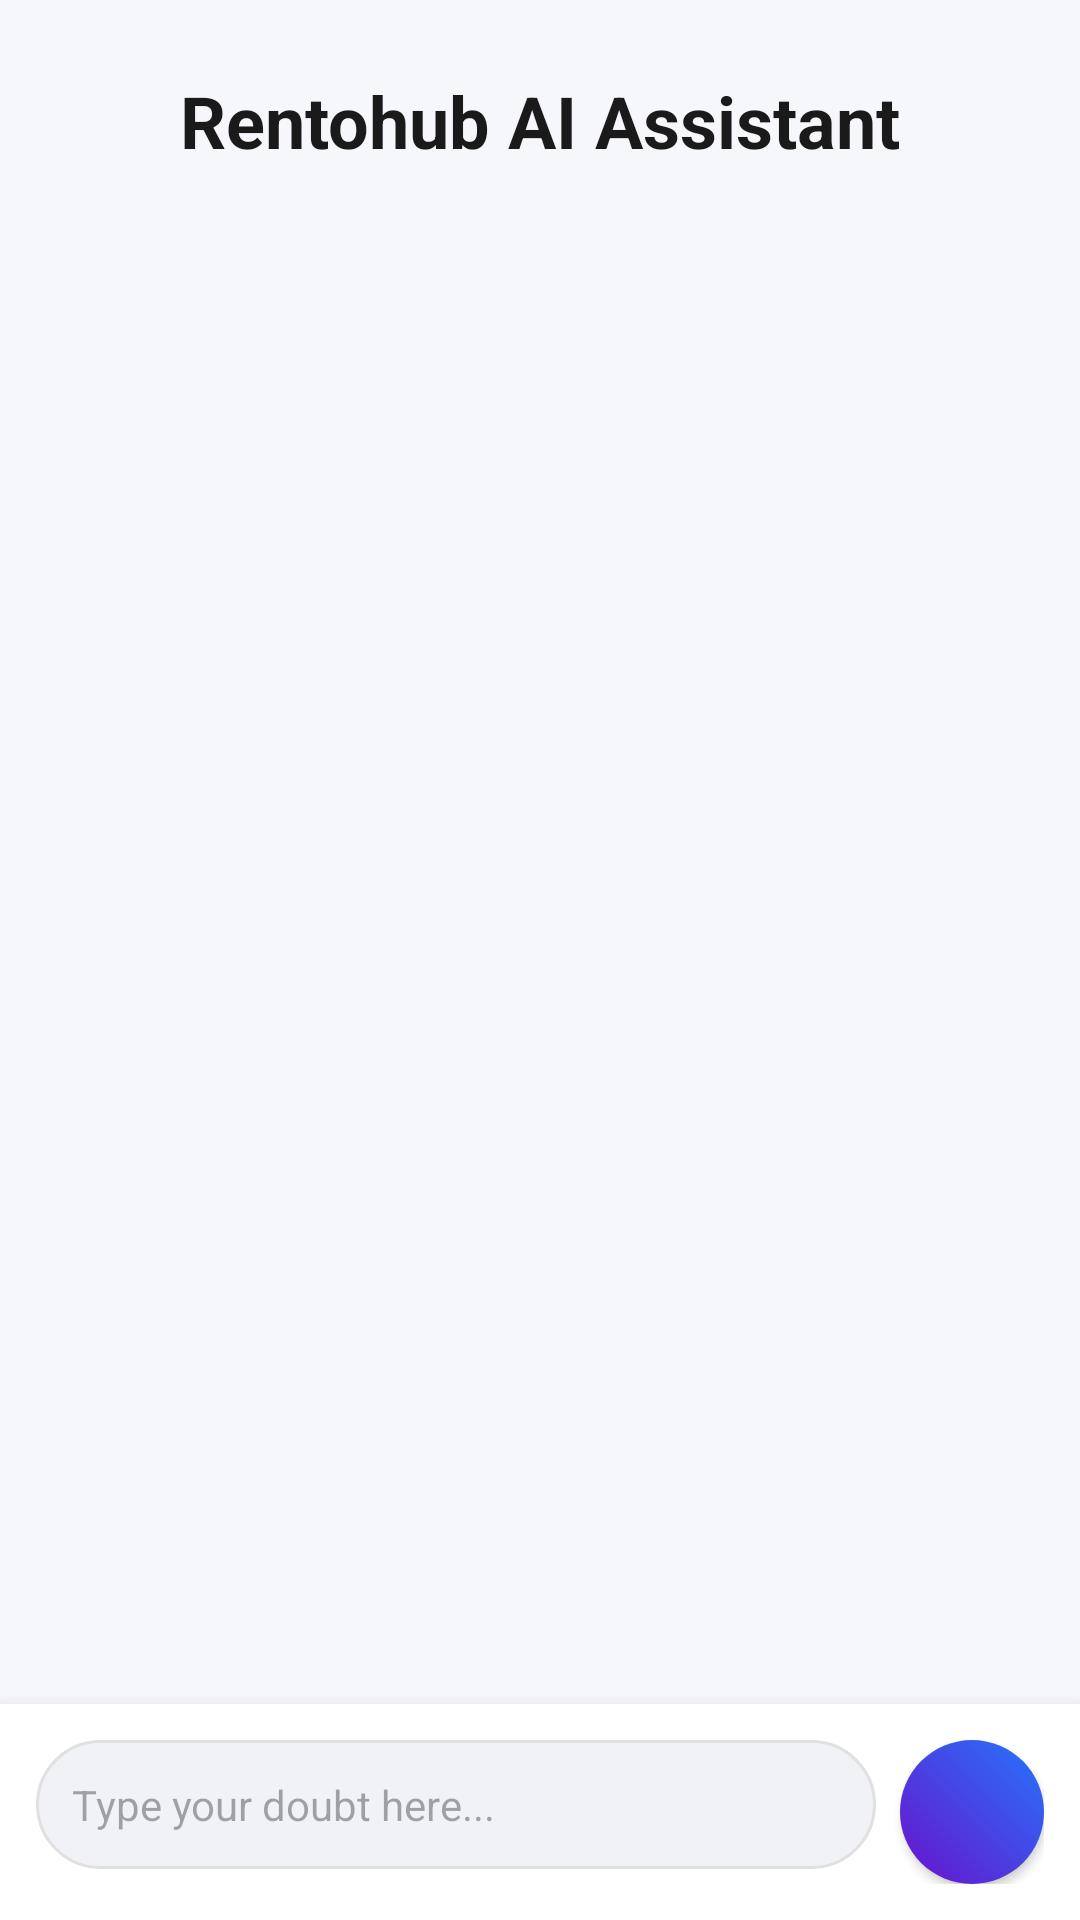

Layout XML and referenced resources for this Android screen:
<!-- AndroidManifest.xml: application theme Theme.Rentohub -->
<!-- res/layout/fragment_chat.xml -->
<?xml version="1.0" encoding="utf-8"?>
<androidx.constraintlayout.widget.ConstraintLayout xmlns:android="http://schemas.android.com/apk/res/android"
    xmlns:app="http://schemas.android.com/apk/res-auto"
    android:layout_width="match_parent"
    android:layout_height="match_parent"
    android:background="#F5F7FA">

    <TextView
        android:id="@+id/tvTitle"
        android:layout_width="wrap_content"
        android:layout_height="wrap_content"
        android:layout_marginTop="24dp"
        android:text="Rentohub AI Assistant"
        android:textColor="#1A1A1A"
        android:textSize="24sp"
        android:textStyle="bold"
        app:layout_constraintEnd_toEndOf="parent"
        app:layout_constraintStart_toStartOf="parent"
        app:layout_constraintTop_toTopOf="parent" />

    <androidx.recyclerview.widget.RecyclerView
        android:id="@+id/rvChat"
        android:layout_width="match_parent"
        android:layout_height="0dp"
        android:clipToPadding="false"
        android:padding="16dp"
        app:layout_constraintBottom_toTopOf="@+id/inputContainer"
        app:layout_constraintTop_toBottomOf="@id/tvTitle" />

    <LinearLayout
        android:id="@+id/inputContainer"
        android:layout_width="match_parent"
        android:layout_height="wrap_content"
        android:background="@color/white"
        android:elevation="8dp"
        android:orientation="horizontal"
        android:padding="12dp"
        app:layout_constraintBottom_toBottomOf="parent">

        <EditText
            android:id="@+id/etMessage"
            android:layout_width="0dp"
            android:layout_height="wrap_content"
            android:layout_weight="1"
            android:background="@drawable/bg_chat_input"
            android:hint="Type your doubt here..."
            android:maxLines="4"
            android:padding="12dp"
            android:textColor="#1A1A1A"
            android:textSize="14sp" />

        <ImageButton
            android:id="@+id/btnSend"
            android:layout_width="48dp"
            android:layout_height="48dp"
            android:layout_marginStart="8dp"
            android:background="@drawable/bg_send_button"
            android:contentDescription="Send"
            android:elevation="2dp"
            android:src="@drawable/ic_send"
            app:tint="@color/white" />
    </LinearLayout>

    <ProgressBar
        android:id="@+id/progressBar"
        style="?android:attr/progressBarStyleSmall"
        android:layout_width="wrap_content"
        android:layout_height="wrap_content"
        android:layout_marginEnd="16dp"
        android:visibility="gone"
        app:layout_constraintBottom_toBottomOf="@id/tvTitle"
        app:layout_constraintEnd_toEndOf="parent"
        app:layout_constraintTop_toTopOf="@id/tvTitle" />

</androidx.constraintlayout.widget.ConstraintLayout>
<!-- resources referenced by this layout -->
<resources>
  <color name="white">#FFFFFFFF</color>
  <!-- drawable bg_chat_input (drawable) -->
  <?xml version="1.0" encoding="utf-8"?>
  <shape xmlns:android="http://schemas.android.com/apk/res/android">
      <solid android:color="#F0F2F5" />
      <corners android:radius="24dp" />
      <stroke android:width="1dp" android:color="#E0E0E0" />
  </shape>
  <!-- drawable bg_send_button (drawable) -->
  <?xml version="1.0" encoding="utf-8"?>
  <shape xmlns:android="http://schemas.android.com/apk/res/android">
      <gradient
          android:startColor="#6A11CB"
          android:endColor="#2575FC"
          android:angle="45" />
      <corners android:radius="24dp" />
  </shape>
  <style name="Theme.Rentohub" parent="Base.Theme.Rentohub" />
  <style name="Base.Theme.Rentohub" parent="Theme.Material3.DayNight.NoActionBar">
          
          
      </style>
</resources>
